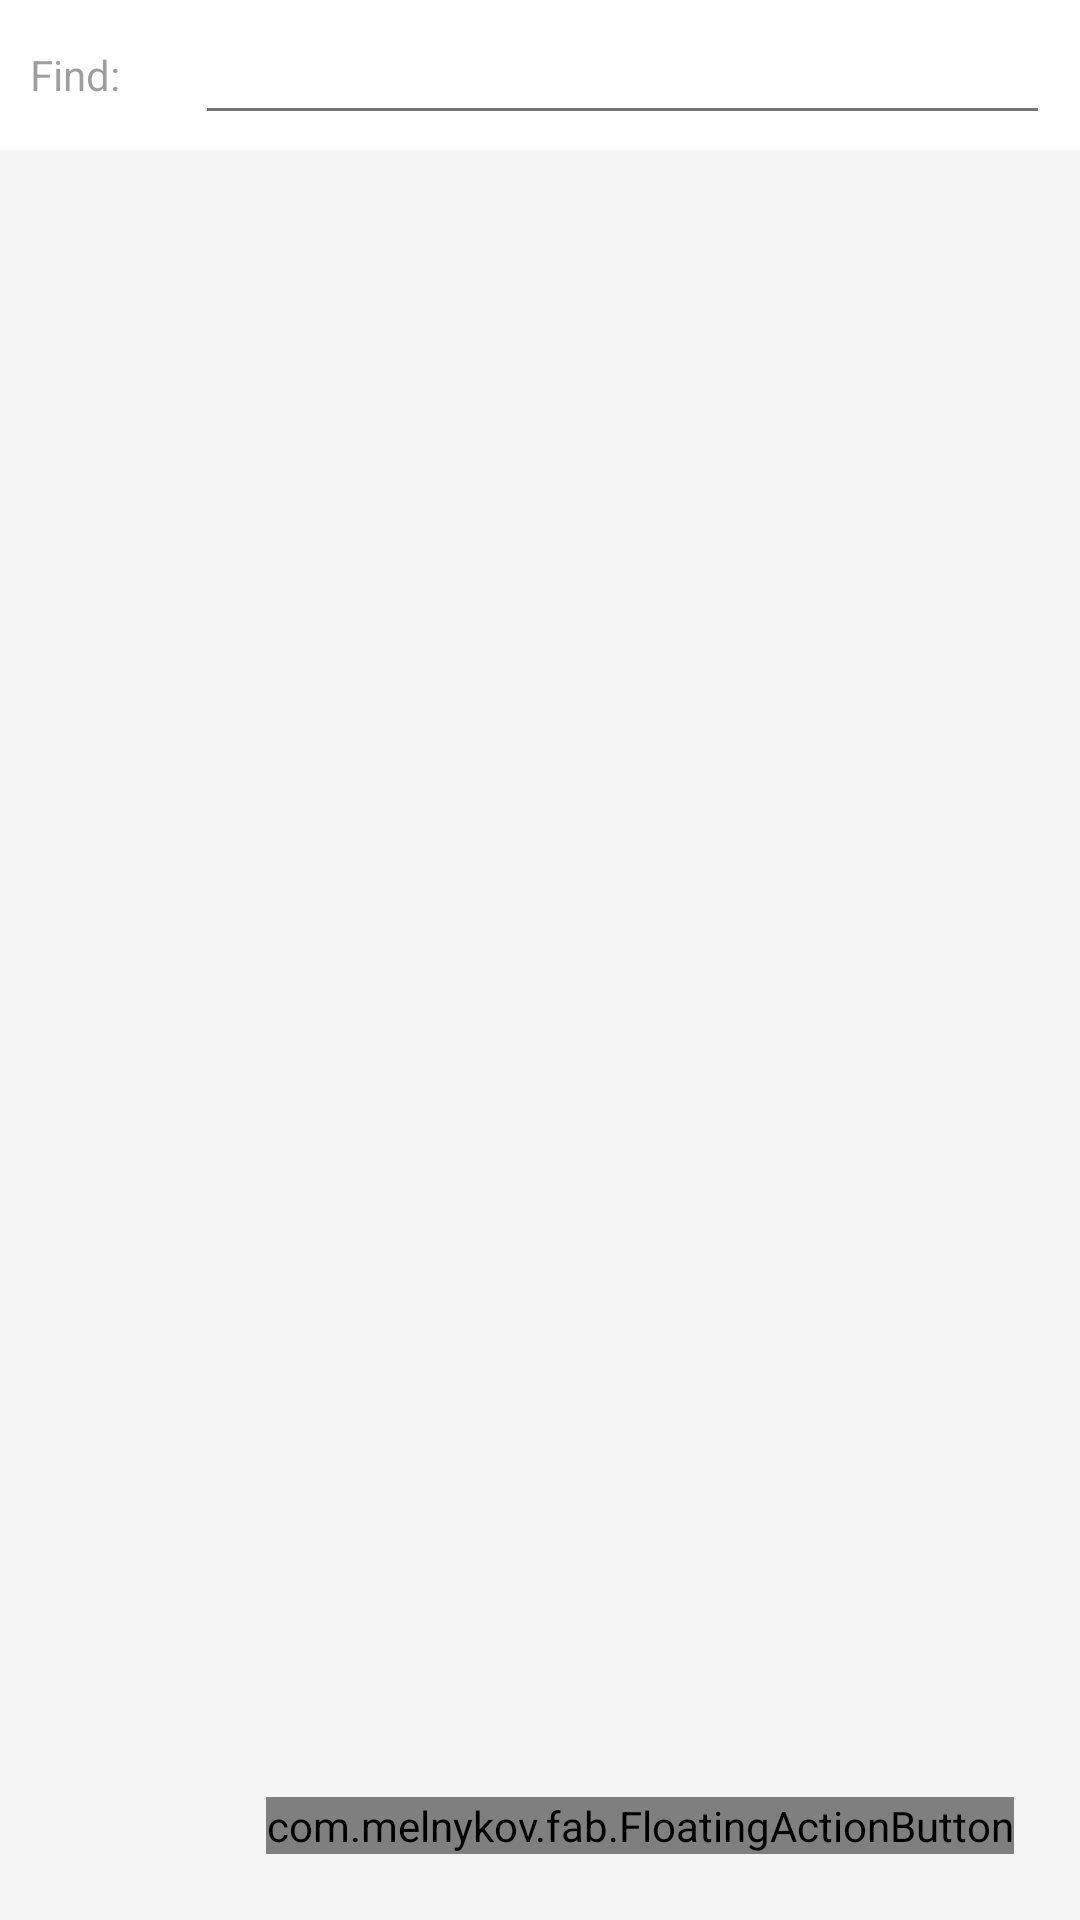

Layout XML and referenced resources for this Android screen:
<!-- AndroidManifest.xml: application theme AppTheme -->
<!-- res/layout/fragment_relation.xml -->
<?xml version="1.0" encoding="utf-8"?>
<FrameLayout xmlns:android="http://schemas.android.com/apk/res/android"
    xmlns:fab="http://schemas.android.com/apk/res-auto"
    android:layout_width="match_parent"
    android:layout_height="match_parent">

    <LinearLayout
        android:layout_width="match_parent"
        android:layout_height="match_parent"
        android:layout_gravity="center"
        android:orientation="vertical">

        <LinearLayout
            android:id="@+id/edit_text_layout"
            android:layout_width="match_parent"
            android:layout_height="50dp"
            android:background="@color/md_white"
            android:orientation="horizontal">


            <TextView
                android:layout_width="40dip"
                android:layout_height="wrap_content"
                android:layout_gravity="center_vertical"
                android:layout_marginStart="10.0dp"
                android:layout_marginEnd="5.0dp"
                android:layout_marginTop="10dp"
                android:layout_marginBottom="10dp"
                android:textSize="14sp"
                android:singleLine="true"
                android:text="Find:">
            </TextView>

            <EditText
                android:id="@+id/find_editer"
                android:layout_width="0dip"
                android:layout_height="wrap_content"
                android:layout_weight="4"
                android:gravity="center_vertical"
                android:textCursorDrawable="@null"
                android:imeOptions="actionSend"
                android:textColor="@color/md_black"
                android:layout_marginLeft="10.0dp"
                android:layout_marginRight="10.0dp"
                android:layout_marginTop="5.0dp"
                android:layout_marginBottom="5.0dp"
                android:hint="@null"/>


        </LinearLayout>

        <GridView
            android:id="@+id/gird_view"
            android:layout_width="match_parent"
            android:layout_height="wrap_content"
            android:layout_marginTop="10dp"
            android:layout_marginBottom="10dp"
            android:columnWidth="90dp"
            android:gravity="center"
            android:horizontalSpacing="16dp"
            android:numColumns="2"
            android:paddingLeft="16dp"
            android:paddingRight="16dp"
            android:stretchMode="columnWidth"
            android:verticalSpacing="8dp" />

        <android.support.v7.widget.RecyclerView
            android:id="@+id/relationRecyclerView"
            android:layout_width="match_parent"
            android:layout_height="wrap_content"
            android:scrollbars="vertical" />


    </LinearLayout>

    <com.melnykov.fab.FloatingActionButton
        android:id="@+id/fab"
        android:layout_width="wrap_content"
        android:layout_height="wrap_content"
        android:layout_gravity="bottom|right"
        android:layout_margin="22dp"
        android:src="@mipmap/ic_add_white"
        fab:fab_colorNormal="@color/primary"
        fab:fab_colorPressed="@color/primary_pressed"
        fab:fab_colorRipple="@color/ripple" />


</FrameLayout>
<!-- resources referenced by this layout -->
<resources>
  <color name="md_black">#000000</color>
  <color name="md_white">#ffffff</color>
  <color name="primary">#FF4081</color>
  <color name="primary_pressed">#E91E63</color>
  <color name="ripple">#F06292</color>
  <style name="AppTheme" parent="Theme.AppCompat.Light.DarkActionBar">
          <item name="colorPrimary">@color/main</item>
          <item name="colorPrimaryDark">@color/main_drak</item>
          <item name="colorAccent">@color/color_accent</item>
          <item name="android:windowBackground">@color/window_background</item>
          <item name="android:textColorPrimary">@color/textColorPrimary</item>
          <item name="android:textColorSecondary">@color/textColorSecondary</item>
          <item name="android:textColorTertiary">@color/textColorTertiary</item>
      </style>
  <color name="main">#1FBAF3</color>
  <color name="main_drak">#1FBAF3</color>
  <color name="color_accent">#FF4081</color>
  <color name="window_background">#FFF5F5F5</color>
  <color name="textColorPrimary">#DE000000</color>
  <color name="textColorSecondary">#8A000000</color>
  <color name="textColorTertiary">#61000000</color>
</resources>
